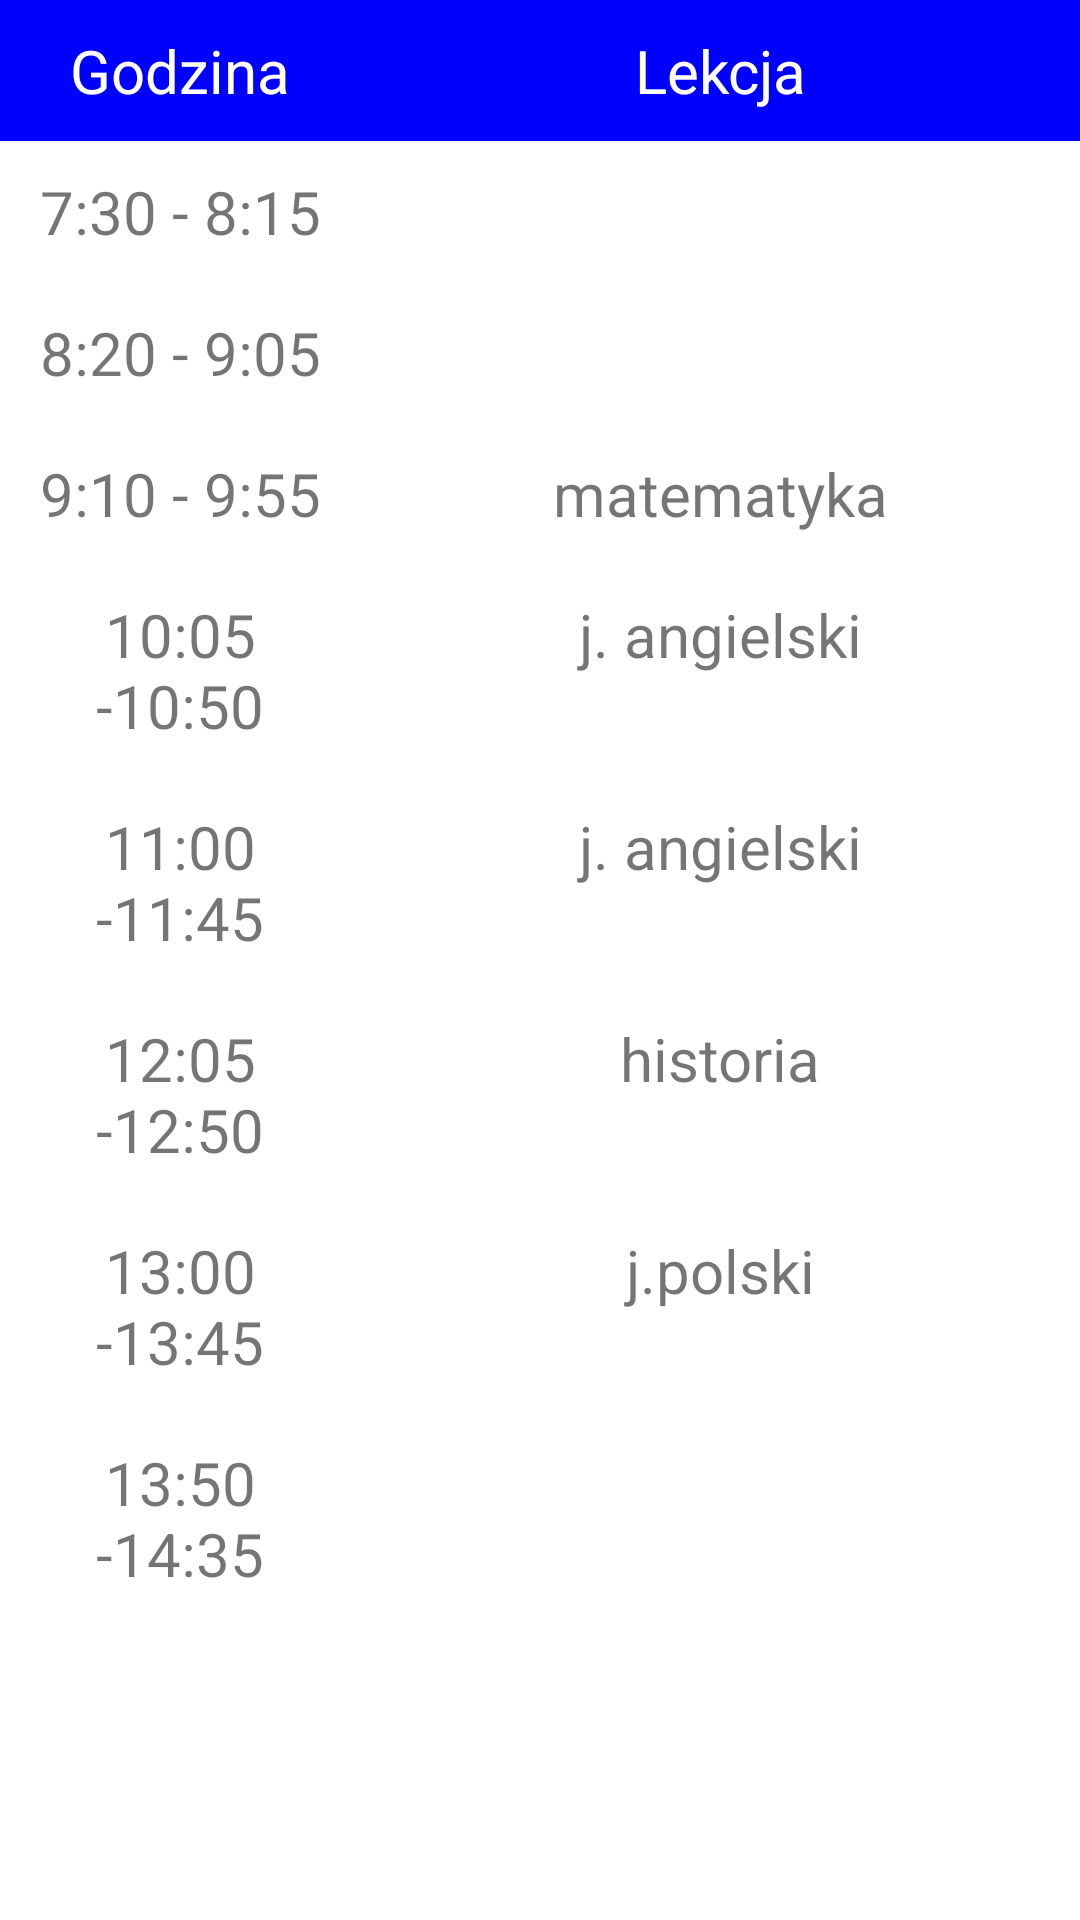

Produce the Android XML layout that renders to this screen, including the resource entries it uses.
<!-- AndroidManifest.xml: application theme Theme.SchoolRegister -->
<!-- res/layout/fragment_first.xml -->
<?xml version="1.0" encoding="utf-8"?>
<RelativeLayout xmlns:android="http://schemas.android.com/apk/res/android"
    xmlns:tools="http://schemas.android.com/tools"
    android:layout_width="match_parent"
    android:layout_height="match_parent"
    tools:context=".FirstFragment">

    <TableLayout
        android:layout_width="match_parent"
        android:layout_height="match_parent"
        android:background="@android:color/white">

        

        <TableRow
            android:background="@color/blue">

            <TextView
                android:layout_width="0dp"
                android:layout_height="wrap_content"
                android:text="Godzina"
                android:textColor="@android:color/white"
                android:padding="10sp"
                android:textSize="20sp"
                android:layout_weight="2"
                android:gravity="center_horizontal"
                />


            <TextView
                android:layout_width="0dp"
                android:layout_height="wrap_content"
                android:text="Lekcja"
                android:textColor="@android:color/white"
                android:padding="10sp"
                android:textSize="20sp"
                android:layout_weight="4"
                android:gravity="center_horizontal"
                />


        </TableRow>

        

        <TableRow>

            <TextView
                android:layout_width="0dp"
                android:layout_height="wrap_content"
                android:text="7:30 - 8:15"
                android:padding="10sp"
                android:textSize="20sp"
                android:layout_weight="2"
                android:gravity="center_horizontal"
                />

            <TextView
                android:layout_width="0dp"
                android:layout_height="wrap_content"
                android:text=""
                android:padding="10sp"
                android:textSize="20sp"
                android:layout_weight="4"
                android:gravity="center_horizontal"
                />

        </TableRow>
        <TableRow>

            <TextView
                android:layout_width="0dp"
                android:layout_height="wrap_content"
                android:text="8:20 - 9:05"
                android:padding="10sp"
                android:textSize="20sp"
                android:layout_weight="2"
                android:gravity="center_horizontal"
                />

            <TextView
                android:layout_width="0dp"
                android:layout_height="wrap_content"
                android:text=""
                android:padding="10sp"
                android:textSize="20sp"
                android:layout_weight="4"
                android:gravity="center_horizontal"
                />

        </TableRow>
        <TableRow>

            <TextView
                android:layout_width="0dp"
                android:layout_height="wrap_content"
                android:text="9:10 - 9:55"
                android:padding="10sp"
                android:textSize="20sp"
                android:layout_weight="2"
                android:gravity="center_horizontal"
                />

            <TextView
                android:layout_width="0dp"
                android:layout_height="wrap_content"
                android:text="matematyka"
                android:padding="10sp"
                android:textSize="20sp"
                android:layout_weight="4"
                android:gravity="center_horizontal"
                />

        </TableRow>
        <TableRow>

            <TextView
                android:layout_width="0dp"
                android:layout_height="wrap_content"
                android:text="10:05 -10:50"
                android:padding="10sp"
                android:textSize="20sp"
                android:layout_weight="2"
                android:gravity="center_horizontal"
                />

            <TextView
                android:layout_width="0dp"
                android:layout_height="wrap_content"
                android:text="j. angielski"
                android:padding="10sp"
                android:textSize="20sp"
                android:layout_weight="4"
                android:gravity="center_horizontal"
                />

        </TableRow>
        <TableRow>

            <TextView
                android:layout_width="0dp"
                android:layout_height="wrap_content"
                android:text="11:00 -11:45"
                android:padding="10sp"
                android:textSize="20sp"
                android:layout_weight="2"
                android:gravity="center_horizontal"
                />

            <TextView
                android:layout_width="0dp"
                android:layout_height="wrap_content"
                android:text="j. angielski"
                android:padding="10sp"
                android:textSize="20sp"
                android:layout_weight="4"
                android:gravity="center_horizontal"
                />

        </TableRow>
        <TableRow>

            <TextView
                android:layout_width="0dp"
                android:layout_height="wrap_content"
                android:text="12:05 -12:50"
                android:padding="10sp"
                android:textSize="20sp"
                android:layout_weight="2"
                android:gravity="center_horizontal"
                />

            <TextView
                android:layout_width="0dp"
                android:layout_height="wrap_content"
                android:text="historia"
                android:padding="10sp"
                android:textSize="20sp"
                android:layout_weight="4"
                android:gravity="center_horizontal"
                />

        </TableRow>
        <TableRow>

            <TextView
                android:layout_width="0dp"
                android:layout_height="wrap_content"
                android:text="13:00 -13:45"
                android:padding="10sp"
                android:textSize="20sp"
                android:layout_weight="2"
                android:gravity="center_horizontal"
                />

            <TextView
                android:layout_width="0dp"
                android:layout_height="wrap_content"
                android:text="j.polski"
                android:padding="10sp"
                android:textSize="20sp"
                android:layout_weight="4"
                android:gravity="center_horizontal"
                />

        </TableRow>
        <TableRow>

            <TextView
                android:layout_width="0dp"
                android:layout_height="wrap_content"
                android:text="13:50 -14:35"
                android:padding="10sp"
                android:textSize="20sp"
                android:layout_weight="2"
                android:gravity="center_horizontal"
                />

            <TextView
                android:layout_width="0dp"
                android:layout_height="wrap_content"
                android:text=""
                android:padding="10sp"
                android:textSize="20sp"
                android:layout_weight="4"
                android:gravity="center_horizontal"
                />

        </TableRow>

    </TableLayout>

</RelativeLayout>
<!-- resources referenced by this layout -->
<resources>
  <color name="blue">#0000FF</color>
  <style name="Theme.SchoolRegister" parent="Theme.MaterialComponents.DayNight.DarkActionBar">
          
          <item name="colorPrimary">@color/purple_500</item>
          <item name="colorPrimaryVariant">@color/purple_700</item>
          <item name="colorOnPrimary">@color/white</item>
          
          <item name="colorSecondary">@color/teal_200</item>
          <item name="colorSecondaryVariant">@color/teal_700</item>
          <item name="colorOnSecondary">@color/black</item>
          
          <item name="android:statusBarColor">?attr/colorPrimaryVariant</item>
          
      </style>
  <color name="purple_500">#FF6200EE</color>
  <color name="purple_700">#FF3700B3</color>
  <color name="white">#FFFFFFFF</color>
  <color name="teal_200">#FF03DAC5</color>
  <color name="teal_700">#FF018786</color>
  <color name="black">#FF000000</color>
</resources>
